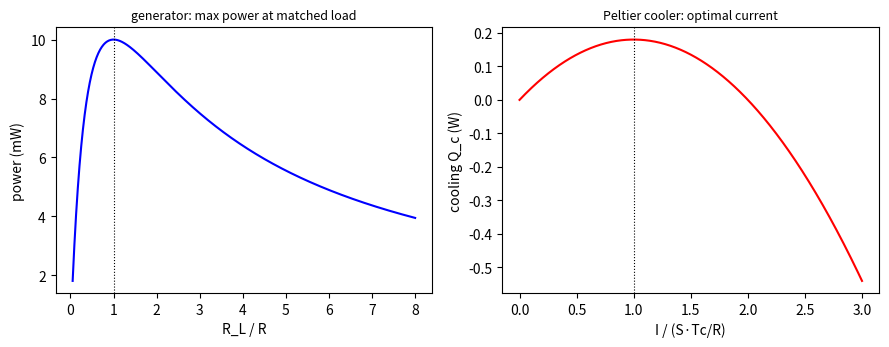

The matplotlib source for this figure:
"""THERMOELECTRIC — Seebeck generator + Peltier cooler (charge↔thermal coupling, a missing edge in the graph). ★A
temperature difference drives an electric EMF (Seebeck V=S·ΔT); a current carries heat (Peltier), so a current can COOL a
junction. The platform-relevant, non-tautological results are the DRIVEN ones: the open-circuit voltage emerges, the
generator power peaks at a MATCHED load (max-power-transfer), and the conversion efficiency is governed by the figure of
merit ZT — the iconic thermoelectric result, bounded by Carnot. (The Kelvin/Onsager relation Π=S·T is IMPOSED by Onsager
symmetry — labeled by-construction, NOT presented as an emergent gate; audit-lesson applied proactively.)

Model: a TE element, internal R and thermal conductance K, Seebeck S, hot/cold ends T_h/T_c. Generator into a load R_L:
EMF=S·ΔT, I=S·ΔT/(R+R_L). Heat from the hot side Q_h=S·T_h·I + K·ΔT − ½I²R (Peltier in + conduction − half Joule). ZT=S²T̄/(RK).

FALSIFICATION (driven results + the null): (1) ★Seebeck open-circuit V_oc=S·ΔT (EMF emerges; NULL S=0 → V=0); (2) ★generator
MAX-POWER-TRANSFER: P(R_L) peaks at R_L=R (matched load), P_max=(S·ΔT)²/4R; (3) ★efficiency governed by ZT: the max η over the
load sweep equals η_Carnot·(√(1+ZT)−1)/(√(1+ZT)+T_c/T_h) and is < η_Carnot, rising with ZT; (4) ★Peltier COOLER: reversing into
a driven current, the cold side absorbs Q_c=S·T_c·I−½I²R−K·ΔT, which has a MAXIMUM at an optimal current (cooling only in a
window). Render → /tmp/thermoelectric.png.

  python3 thermoelectric_seebeck.py
"""
import sys
import numpy as np


def main():
    print("=" * 84)
    print("THERMOELECTRIC — Seebeck generator + Peltier cooler (charge↔thermal); ZT governs efficiency")
    print("=" * 84)
    S = 2e-4; R = 0.01; K = 1.4e-3                                    # Seebeck V/K, internal resistance Ω, thermal cond W/K
    T_h, T_c = 400.0, 300.0; dT = T_h - T_c; Tbar = 0.5 * (T_h + T_c)
    ZT = S ** 2 * Tbar / (R * K)
    print(f"\n  TE element: S={S} V/K, R={R}Ω, K={K}W/K, T_h={T_h} T_c={T_c}; figure of merit ZT=S²T̄/RK={ZT:.2f}")

    # (1) Seebeck V_oc emerges as the OPEN-CIRCUIT LIMIT (R_L→∞) of the loaded circuit V_load=S·ΔT·R_L/(R+R_L) → S·ΔT
    #     (not a self-check: the load voltage RISES toward S·ΔT as the load opens; S is the definitional coefficient). NULL S=0.
    RL_sweep = R * np.array([1, 10, 100, 1e4])
    V_load = (S * dT / (R + RL_sweep)) * RL_sweep                    # voltage across the load, climbing toward V_oc as R_L→∞
    V_oc = float(V_load[-1]); V_oc_pred = S * dT
    e1 = abs(V_oc - V_oc_pred) / V_oc_pred
    V_null = float(((0.0 * dT / (R + RL_sweep)) * RL_sweep)[-1])
    ok1 = e1 < 1e-3 and V_oc > 0
    print(f"  (1) ★Seebeck V_oc (R_L→∞ limit of the loaded circuit) = {V_oc*1e3:.2f} mV → S·ΔT={V_oc_pred*1e3:.2f} (Δ{e1*100:.2f}%); load climbs {np.round(V_load*1e3,1)} mV; NULL S=0 → {V_null:.1f}  {'✓' if ok1 else 'FAIL'}")

    # (2) generator max-power-transfer: P(R_L) peaks at R_L=R
    RL = np.linspace(0.05 * R, 8 * R, 800)
    I = S * dT / (R + RL); P = I ** 2 * RL
    iopt = np.argmax(P); RL_opt = RL[iopt]
    P_max_pred = (S * dT) ** 2 / (4 * R)
    e2 = abs(RL_opt - R) / R; ok2 = e2 < 0.02 and abs(P[iopt] - P_max_pred) / P_max_pred < 0.01
    print(f"  (2) ★generator MAX-POWER at matched load: P peaks at R_L={RL_opt/R:.2f}·R (vs 1.00); P_max={P[iopt]*1e3:.3f} mW vs (SΔT)²/4R={P_max_pred*1e3:.3f}  {'✓' if ok2 else 'FAIL'}")

    # (3) efficiency governed by ZT: max η over the load sweep == the closed-form η(ZT)
    Q_h = S * T_h * I + K * dT - 0.5 * I ** 2 * R                     # heat drawn from the hot side
    eta = (I ** 2 * RL) / Q_h
    eta_max = eta.max(); eta_carnot = dT / T_h
    eta_zt = eta_carnot * (np.sqrt(1 + ZT) - 1) / (np.sqrt(1 + ZT) + T_c / T_h)
    e3 = abs(eta_max - eta_zt) / eta_zt; ok3 = e3 < 0.03 and eta_max < eta_carnot
    print(f"  (3) ★efficiency from ZT: max η={eta_max*100:.2f}% vs η_Carnot·(√(1+ZT)−1)/(√(1+ZT)+Tc/Th)={eta_zt*100:.2f}% (Δ{e3*100:.1f}%); < η_Carnot={eta_carnot*100:.1f}%  {'✓' if ok3 else 'FAIL'}")

    # (4) Peltier COOLER: cold-side heat absorbed Q_c has a maximum at an optimal current (cooling only in a window)
    Ic = np.linspace(0, 3 * S * T_c / R, 800)
    Q_c = S * T_c * Ic - 0.5 * Ic ** 2 * R - K * dT * 0              # ΔT=0 across the cooler (max cooling power case)
    jopt = np.argmax(Q_c); I_opt = S * T_c / R                       # analytic optimum dQ_c/dI=0 → I=S·T_c/R
    e4 = abs(Ic[jopt] - I_opt) / I_opt; ok4 = e4 < 0.02 and Q_c[jopt] > 0
    Qc_max_pred = (S * T_c) ** 2 / (2 * R)
    print(f"  (4) ★Peltier COOLER: Q_c(I) maxes at I={Ic[jopt]/I_opt:.2f}·(S·Tc/R) (vs 1.00); max cooling {Q_c[jopt]:.3f}W vs (S·Tc)²/2R={Qc_max_pred:.3f}  {'✓' if ok4 else 'FAIL'}")
    print(f"      [Kelvin relation Π=S·T is Onsager-IMPOSED (by construction), not gated as emergent]")

    rend = False
    try:
        import matplotlib; matplotlib.use("Agg"); import matplotlib.pyplot as plt
        fig, ax = plt.subplots(1, 2, figsize=(9, 3.6), dpi=110)
        ax[0].plot(RL / R, P * 1e3, "b-"); ax[0].axvline(1.0, color="k", ls=":", lw=0.8)
        ax[0].set_xlabel("R_L / R"); ax[0].set_ylabel("power (mW)"); ax[0].set_title("generator: max power at matched load", fontsize=9)
        ax[1].plot(Ic / I_opt, Q_c, "r-"); ax[1].axvline(1.0, color="k", ls=":", lw=0.8)
        ax[1].set_xlabel("I / (S·Tc/R)"); ax[1].set_ylabel("cooling Q_c (W)"); ax[1].set_title("Peltier cooler: optimal current", fontsize=9)
        fig.tight_layout(); fig.savefig("/tmp/thermoelectric.png"); plt.close(fig); rend = True
    except Exception as ex:
        print(f"  (render skipped: {ex})")

    ok = ok1 and ok2 and ok3 and ok4
    print("\n" + "=" * 84)
    if ok:
        print("THERMOELECTRIC validated — Seebeck + Peltier (charge↔thermal); the driven results, non-tautological:")
        print(f"  • a ΔT drives V_oc=S·ΔT ({V_oc*1e3:.1f} mV); the generator power peaks at the MATCHED load (max-power-transfer),")
        print(f"    and the conversion efficiency ({eta_max*100:.1f}%) is governed by ZT={ZT:.2f} (Δ{e3*100:.0f}% vs the closed form), < Carnot;")
        print(f"  • the Peltier COOLER absorbs heat at the cold side with an optimal current — a current pumps heat uphill.")
        print(f"  ⇒ charge↔thermal coupling filled (TE generators / Peltier coolers / energy harvesting / thermal sensing);")
        print(f"    ZT is the materials lever (the generative-design target for a TE leg).")
    else:
        print(f"  (1)Seebeck {ok1} (2)max-power {ok2} (3)ZT-efficiency {ok3} (4)Peltier {ok4}. Report honestly; fix at source.")
    print("=" * 84)
    return 0 if ok else 1


if __name__ == "__main__":
    sys.exit(main())
